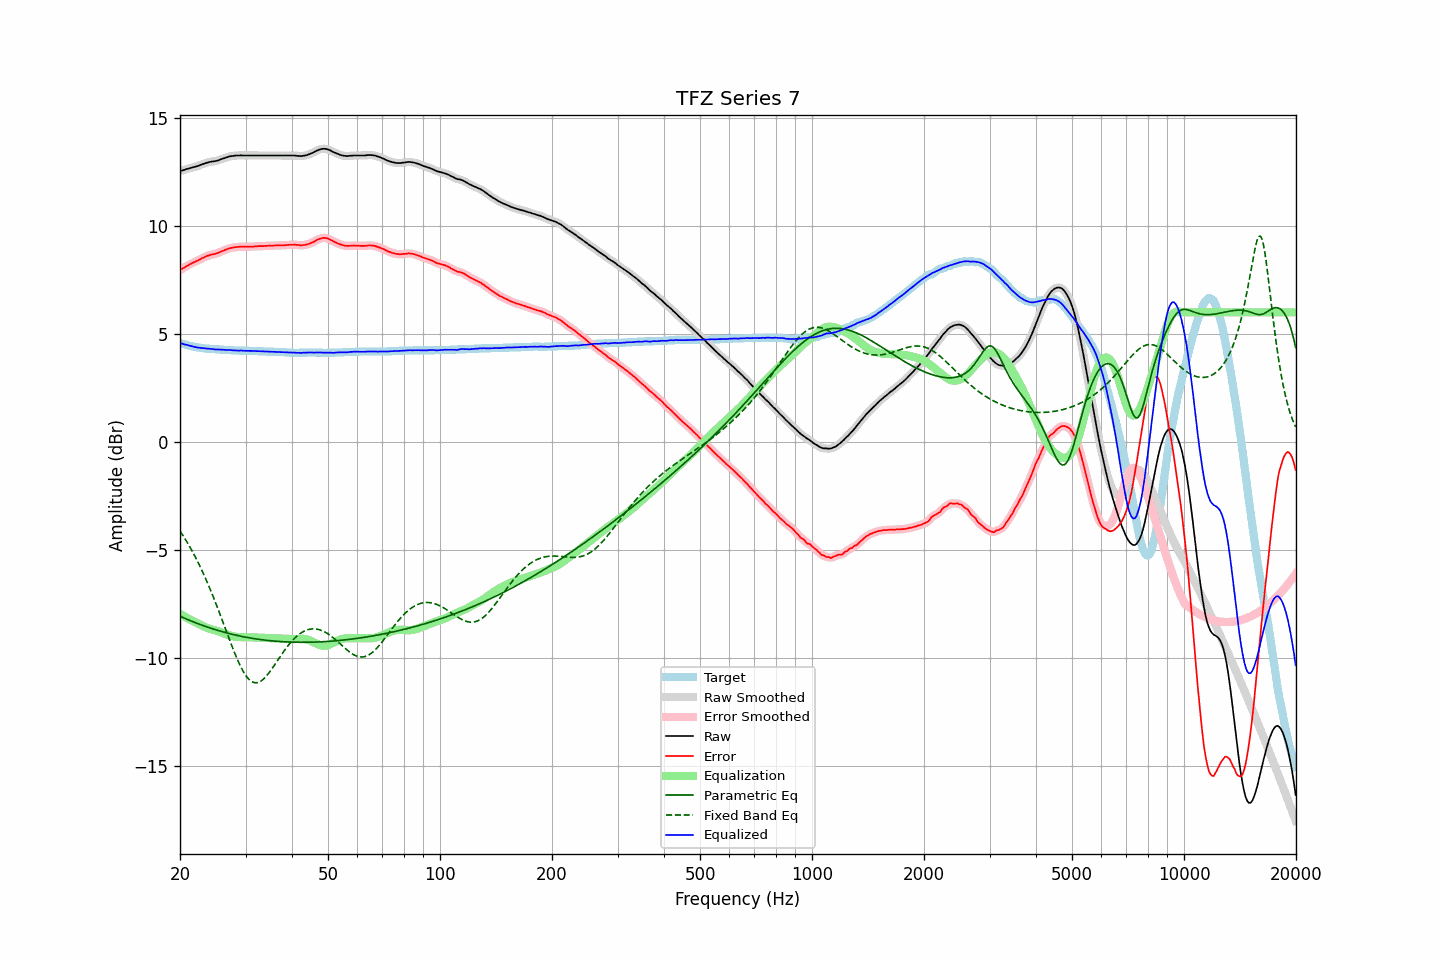

Values plotted in this chart, from the file beside it:
frequency, raw, error, smoothed, error_smoothed, equalization, parametric_eq, fixed_band_eq, equalized_raw, equalized_smoothed, target
20.00, 12.54, 7.95, 12.54, 7.96, -7.96, -8.07, -4.13, 4.58, 4.58, 4.58
20.20, 12.56, 8.00, 12.56, 8.00, -8.00, -8.10, -4.24, 4.56, 4.56, 4.55
20.40, 12.58, 8.05, 12.58, 8.05, -8.05, -8.13, -4.35, 4.53, 4.53, 4.53
20.61, 12.60, 8.08, 12.60, 8.09, -8.09, -8.16, -4.47, 4.51, 4.51, 4.51
20.81, 12.63, 8.14, 12.63, 8.13, -8.13, -8.20, -4.59, 4.50, 4.49, 4.49
21.02, 12.65, 8.17, 12.65, 8.17, -8.17, -8.23, -4.72, 4.48, 4.48, 4.47
21.23, 12.67, 8.21, 12.67, 8.22, -8.21, -8.26, -4.84, 4.46, 4.46, 4.45
21.44, 12.69, 8.26, 12.69, 8.25, -8.25, -8.29, -4.98, 4.44, 4.44, 4.43
21.66, 12.71, 8.29, 12.71, 8.29, -8.29, -8.32, -5.11, 4.42, 4.42, 4.41
21.87, 12.73, 8.33, 12.73, 8.33, -8.33, -8.35, -5.25, 4.40, 4.40, 4.40
22.09, 12.75, 8.37, 12.75, 8.36, -8.37, -8.38, -5.39, 4.38, 4.38, 4.38
22.31, 12.77, 8.40, 12.77, 8.40, -8.40, -8.41, -5.54, 4.37, 4.37, 4.37
22.54, 12.80, 8.43, 12.80, 8.44, -8.44, -8.44, -5.69, 4.36, 4.36, 4.36
22.76, 12.83, 8.48, 12.83, 8.47, -8.48, -8.46, -5.85, 4.35, 4.35, 4.35
22.99, 12.86, 8.51, 12.86, 8.51, -8.51, -8.49, -6.00, 4.35, 4.34, 4.34
23.22, 12.88, 8.54, 12.88, 8.55, -8.55, -8.52, -6.17, 4.33, 4.34, 4.33
23.45, 12.91, 8.59, 12.91, 8.58, -8.58, -8.54, -6.33, 4.33, 4.33, 4.32
23.69, 12.93, 8.61, 12.93, 8.61, -8.61, -8.57, -6.50, 4.32, 4.32, 4.31
23.92, 12.95, 8.64, 12.95, 8.64, -8.63, -8.59, -6.68, 4.32, 4.32, 4.31
24.16, 12.97, 8.66, 12.97, 8.66, -8.65, -8.62, -6.86, 4.31, 4.31, 4.30
24.40, 12.98, 8.68, 12.98, 8.68, -8.68, -8.64, -7.04, 4.30, 4.30, 4.30
24.65, 12.99, 8.69, 12.99, 8.69, -8.70, -8.67, -7.23, 4.29, 4.29, 4.29
24.89, 13.00, 8.71, 13.00, 8.71, -8.72, -8.69, -7.41, 4.28, 4.28, 4.29
25.14, 13.02, 8.74, 13.02, 8.73, -8.74, -8.71, -7.61, 4.28, 4.28, 4.28
25.39, 13.04, 8.76, 13.04, 8.76, -8.77, -8.73, -7.80, 4.27, 4.28, 4.28
25.65, 13.07, 8.79, 13.07, 8.79, -8.79, -8.76, -8.00, 4.28, 4.27, 4.27
25.91, 13.10, 8.82, 13.10, 8.82, -8.82, -8.78, -8.20, 4.28, 4.27, 4.27
26.16, 13.12, 8.86, 13.12, 8.86, -8.85, -8.80, -8.40, 4.27, 4.27, 4.26
26.43, 13.15, 8.88, 13.15, 8.89, -8.88, -8.82, -8.60, 4.26, 4.26, 4.26
26.69, 13.17, 8.91, 13.17, 8.92, -8.91, -8.84, -8.80, 4.26, 4.26, 4.25
26.96, 13.20, 8.94, 13.20, 8.94, -8.94, -8.86, -9.00, 4.26, 4.26, 4.25
27.23, 13.22, 8.96, 13.22, 8.96, -8.96, -8.88, -9.19, 4.26, 4.25, 4.25
27.50, 13.23, 8.98, 13.23, 8.98, -8.98, -8.89, -9.39, 4.25, 4.25, 4.24
27.77, 13.24, 9.00, 13.24, 9.00, -9.00, -8.91, -9.58, 4.24, 4.24, 4.24
28.05, 13.25, 9.01, 13.25, 9.01, -9.01, -8.93, -9.77, 4.24, 4.24, 4.23
28.33, 13.26, 9.02, 13.26, 9.02, -9.02, -8.95, -9.95, 4.24, 4.23, 4.23
28.62, 13.26, 9.02, 13.26, 9.03, -9.03, -8.96, -10.12, 4.23, 4.23, 4.23
28.90, 13.26, 9.03, 13.26, 9.04, -9.03, -8.98, -10.28, 4.23, 4.23, 4.22
29.19, 13.27, 9.04, 13.26, 9.04, -9.04, -8.99, -10.44, 4.23, 4.23, 4.22
29.48, 13.26, 9.03, 13.26, 9.04, -9.04, -9.01, -10.58, 4.22, 4.22, 4.22
29.78, 13.26, 9.03, 13.26, 9.04, -9.04, -9.02, -10.70, 4.22, 4.22, 4.22
30.08, 13.26, 9.03, 13.26, 9.03, -9.04, -9.04, -10.82, 4.22, 4.22, 4.22
30.38, 13.26, 9.03, 13.26, 9.04, -9.04, -9.05, -10.91, 4.22, 4.22, 4.22
30.68, 13.26, 9.04, 13.26, 9.04, -9.04, -9.07, -11.00, 4.22, 4.22, 4.21
30.99, 13.26, 9.04, 13.26, 9.04, -9.04, -9.08, -11.06, 4.22, 4.22, 4.21
31.30, 13.26, 9.04, 13.26, 9.05, -9.05, -9.09, -11.11, 4.21, 4.21, 4.21
31.61, 13.26, 9.04, 13.26, 9.05, -9.05, -9.10, -11.13, 4.21, 4.21, 4.21
31.93, 13.26, 9.05, 13.26, 9.05, -9.05, -9.11, -11.15, 4.21, 4.21, 4.20
32.24, 13.26, 9.05, 13.26, 9.06, -9.06, -9.13, -11.14, 4.20, 4.20, 4.20
32.57, 13.26, 9.06, 13.26, 9.06, -9.06, -9.14, -11.12, 4.20, 4.20, 4.19
32.89, 13.26, 9.06, 13.26, 9.06, -9.06, -9.15, -11.08, 4.20, 4.20, 4.19
33.22, 13.26, 9.06, 13.26, 9.07, -9.07, -9.16, -11.03, 4.19, 4.19, 4.19
33.55, 13.26, 9.06, 13.26, 9.07, -9.07, -9.17, -10.97, 4.19, 4.19, 4.19
33.89, 13.26, 9.07, 13.26, 9.07, -9.07, -9.17, -10.90, 4.19, 4.19, 4.18
34.23, 13.26, 9.07, 13.26, 9.08, -9.08, -9.18, -10.81, 4.18, 4.18, 4.18
34.57, 13.26, 9.08, 13.26, 9.08, -9.08, -9.19, -10.72, 4.18, 4.18, 4.17
34.92, 13.26, 9.08, 13.26, 9.08, -9.08, -9.20, -10.62, 4.18, 4.18, 4.17
35.27, 13.26, 9.08, 13.26, 9.09, -9.09, -9.21, -10.52, 4.17, 4.17, 4.17
35.62, 13.26, 9.08, 13.26, 9.09, -9.09, -9.21, -10.41, 4.17, 4.17, 4.17
35.97, 13.26, 9.09, 13.26, 9.09, -9.09, -9.22, -10.30, 4.17, 4.17, 4.16
... 635 more rows
